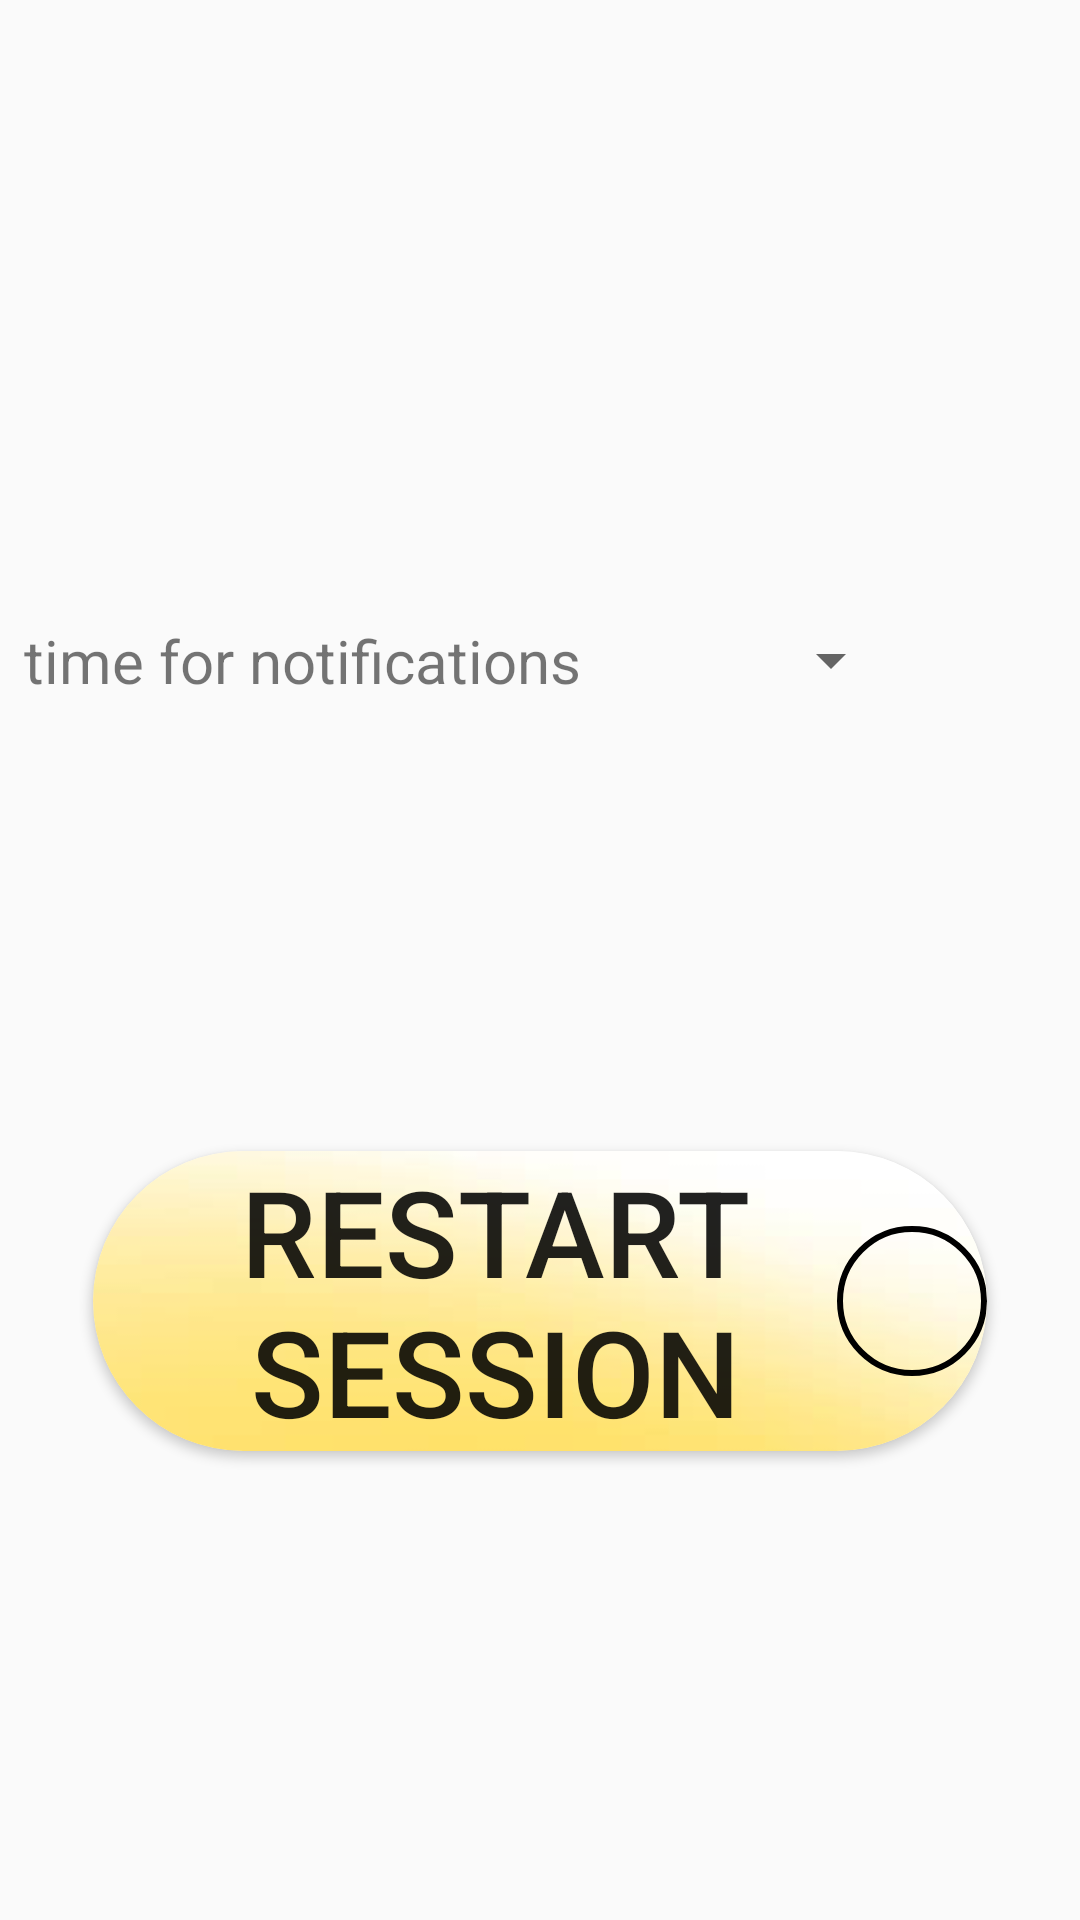

Write the Android layout XML for this screen, with the resource values it uses.
<!-- AndroidManifest.xml: application theme AppTheme -->
<!-- res/layout/activity_settings.xml -->
<?xml version="1.0" encoding="utf-8"?>
<androidx.constraintlayout.widget.ConstraintLayout
    xmlns:android="http://schemas.android.com/apk/res/android"
    xmlns:app="http://schemas.android.com/apk/res-auto"
    android:layout_width="match_parent"
    android:layout_height="match_parent"
    android:layout_marginLeft="0sp"
    android:layout_marginRight="0sp">


    <TextView
        android:id="@+id/textViewNotifications"
        android:layout_width="0dp"
        android:layout_height="wrap_content"
        android:layout_marginStart="8sp"
        android:lines="1"
        android:text="@string/timefornotifications"
        android:textSize="20sp"
        android:layout_marginBottom="200dp"
        app:layout_constraintBottom_toBottomOf="parent"
        app:layout_constraintStart_toStartOf="parent"
        app:layout_constraintTop_toTopOf="parent" />

    <Spinner
        android:id="@+id/SpinnerNotifications"
        android:layout_width="wrap_content"
        android:layout_height="0dp"
        android:hint="9:00"
        android:layout_marginBottom="200dp"
        android:textSize="20sp"
        app:layout_constraintBottom_toBottomOf="parent"
        app:layout_constraintDimensionRatio="4"
        app:layout_constraintEnd_toEndOf="parent"
        app:layout_constraintStart_toEndOf="@+id/textViewNotifications"
        app:layout_constraintTop_toTopOf="parent"
        app:layout_constraintWidth_percent="0.55" />

    <androidx.cardview.widget.CardView
        android:id="@+id/cardView4"
        android:layout_width="wrap_content"
        android:layout_height="100dp"
        android:layout_marginTop="150dp"
        app:cardCornerRadius="50dp"
        app:layout_constraintEnd_toEndOf="parent"
        app:layout_constraintStart_toStartOf="parent"
        app:layout_constraintTop_toBottomOf="@+id/textViewNotifications">

        <LinearLayout
            android:layout_width="match_parent"
            android:layout_height="match_parent"
            android:background="@drawable/yellow_background"
            android:orientation="horizontal">

            <Button
                android:id="@+id/button_restart_session"
                android:layout_width="0dp"
                android:layout_height="100dp"
                android:layout_marginLeft="20dp"
                android:layout_gravity="center"
                android:layout_weight="0.7"
                android:autoSizeTextType="uniform"
                android:background="@android:color/transparent"
                android:text="@string/restartSession"
                android:textSize="15sp" />

            <ImageView
                android:id="@+id/help"
                android:background="@drawable/circle_background"
                android:layout_width="50dp"
                android:layout_height="50dp"
                android:layout_gravity="center"
                app:srcCompat="@drawable/questionmark" />
        </LinearLayout>
    </androidx.cardview.widget.CardView>

</androidx.constraintlayout.widget.ConstraintLayout>
<!-- resources referenced by this layout -->
<resources>
  <!-- drawable circle_background (drawable) -->
  <?xml version="1.0" encoding="utf-8"?>
  <shape android:shape="oval" xmlns:android="http://schemas.android.com/apk/res/android">
  <stroke android:width="2dp"/>
  </shape>
  <!-- drawable questionmark: png bitmap (drawable-v24, 2216 bytes) -->
  <!-- drawable yellow_background: png bitmap (drawable, 9835 bytes) -->
  <string name="restartSession">restart session</string>
  <string name="timefornotifications">time for notifications</string>
  <style name="AppTheme" parent="Theme.AppCompat.Light.NoActionBar">
          
          <item name="colorPrimary">#FFFF8C00</item>
          <item name="colorPrimaryDark">#FFFF8C00</item>
          <item name="colorAccent">@android:color/holo_orange_dark</item>
          <item name="android:windowAnimationStyle">@style/CustomActivityAnimation</item>
      </style>
  <style name="CustomActivityAnimation" parent="@android:style/Animation.Activity">
          <item name="android:activityOpenEnterAnimation">@anim/right_slide_in</item>
          <item name="android:activityOpenExitAnimation">@anim/left_slide_out</item>
          <item name="android:activityCloseEnterAnimation">@anim/left_slide_in</item>
          <item name="android:activityCloseExitAnimation">@anim/right_slide_out</item>
      </style>
</resources>
